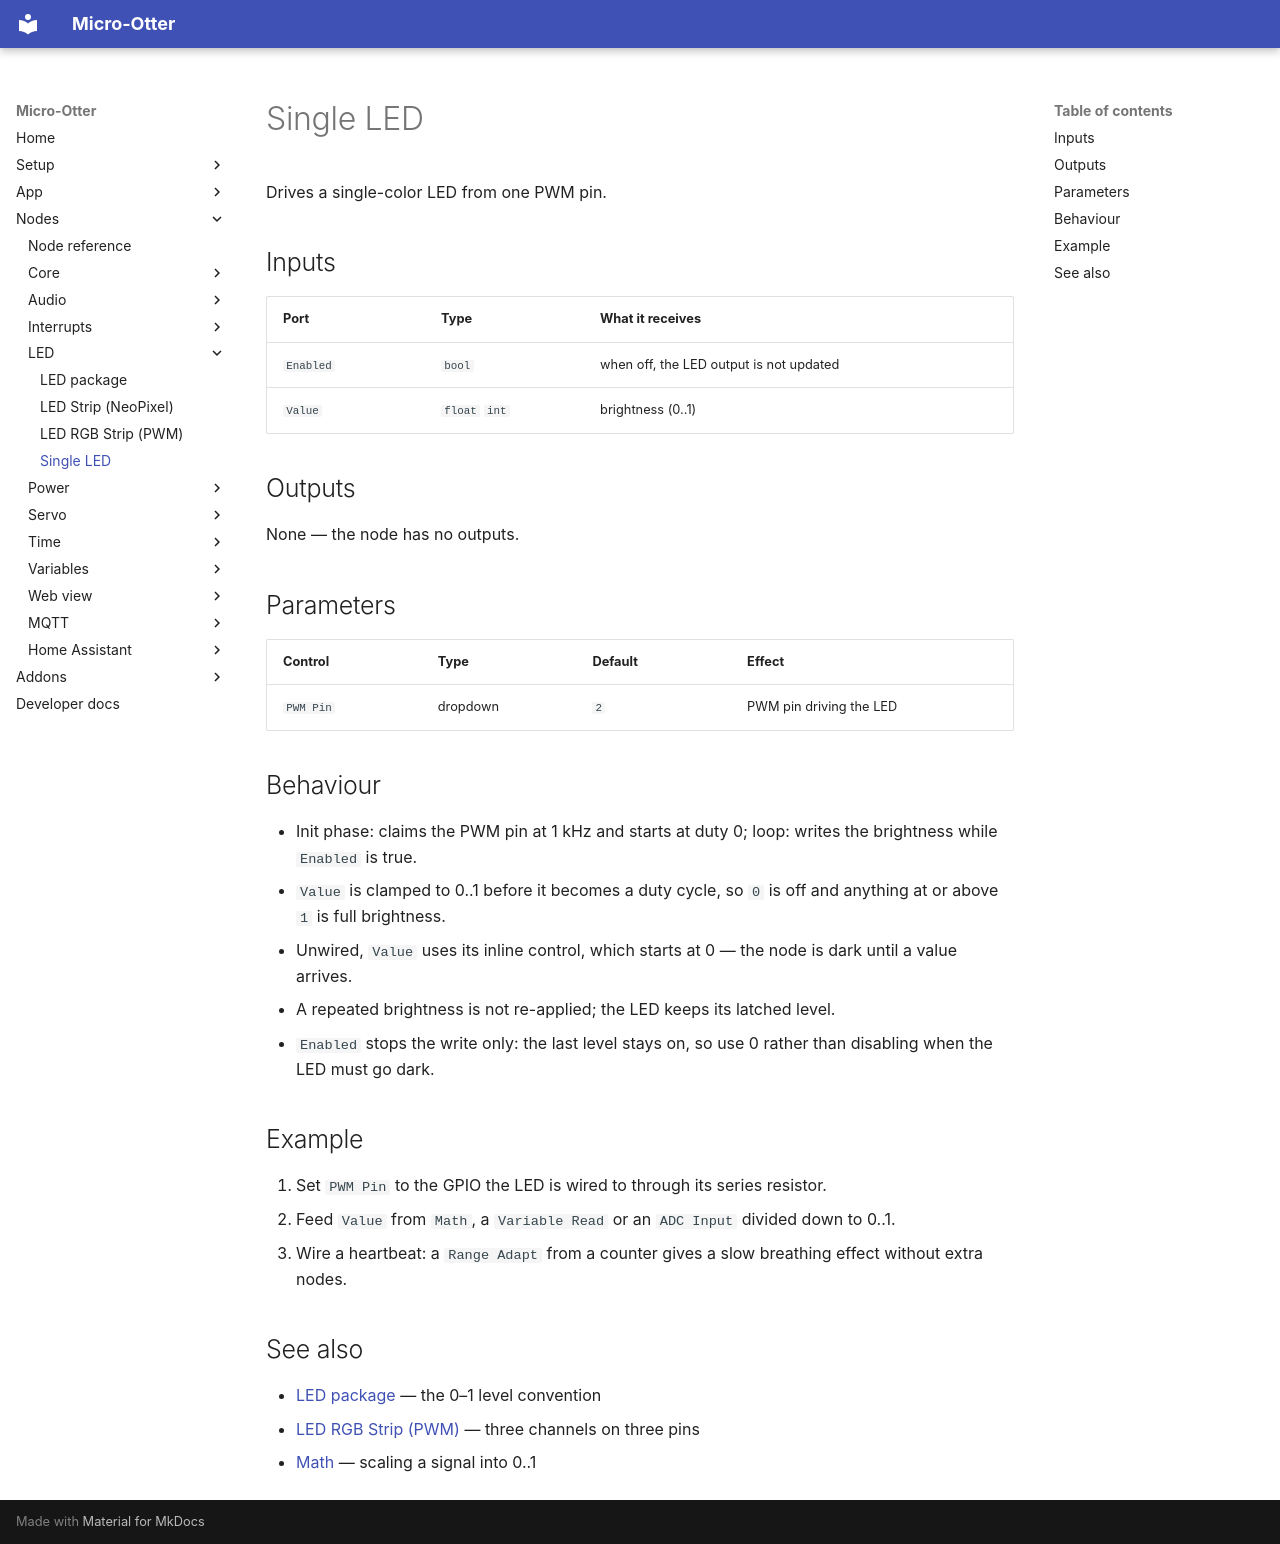

repository: dodeka12/micro-otter · page: nodes/led/led-single-output/index.html · generator: mkdocs

# Single LED

Drives a single-color LED from one PWM pin.

## Inputs

| Port | Type | What it receives |
|---|---|---|
| `Enabled` | `bool` | when off, the LED output is not updated |
| `Value` | `float` `int` | brightness (0..1) |

## Outputs

None — the node has no outputs.

## Parameters

| Control | Type | Default | Effect |
|---|---|---|---|
| `PWM Pin` | dropdown | `2` | PWM pin driving the LED |

## Behaviour

- Init phase: claims the PWM pin at 1 kHz and starts at duty 0; loop: writes the brightness while
  `Enabled` is true.
- `Value` is clamped to 0..1 before it becomes a duty cycle, so `0` is off and anything at or above
  `1` is full brightness.
- Unwired, `Value` uses its inline control, which starts at 0 — the node is dark until a value
  arrives.
- A repeated brightness is not re-applied; the LED keeps its latched level.
- `Enabled` stops the write only: the last level stays on, so use 0 rather than disabling when the LED
  must go dark.

## Example

1. Set `PWM Pin` to the GPIO the LED is wired to through its series resistor.
2. Feed `Value` from `Math`, a `Variable Read` or an `ADC Input` divided down to 0..1.
3. Wire a heartbeat: a `Range Adapt` from a counter gives a slow breathing effect without extra
   nodes.

## See also

- [LED package](index.md) — the 0–1 level convention
- [LED RGB Strip (PWM)](led-pwm-strip-output.md) — three channels on three pins
- [Math](../core/math.md) — scaling a signal into 0..1
